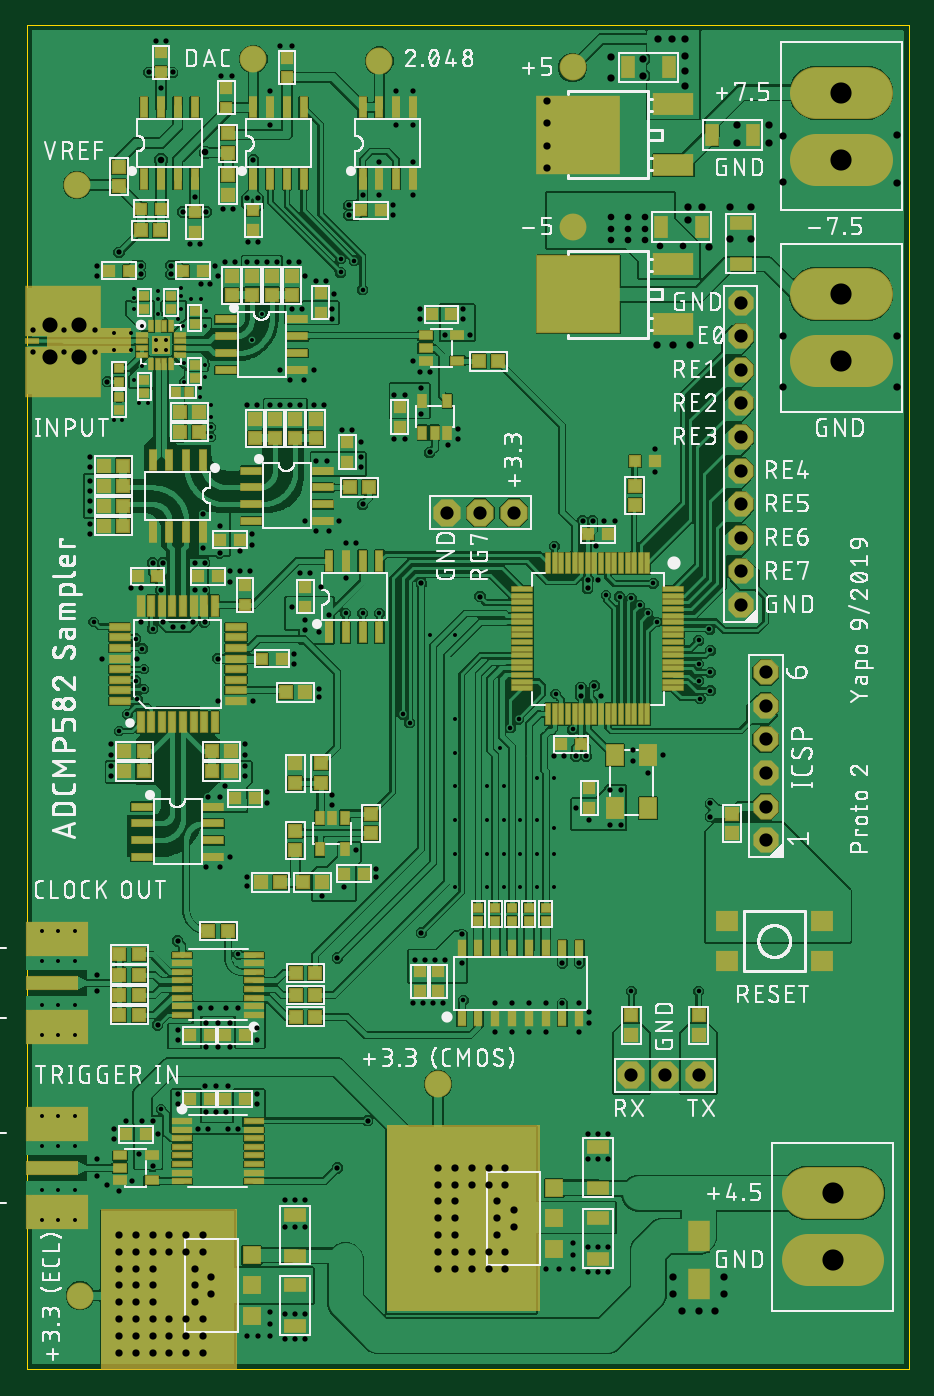
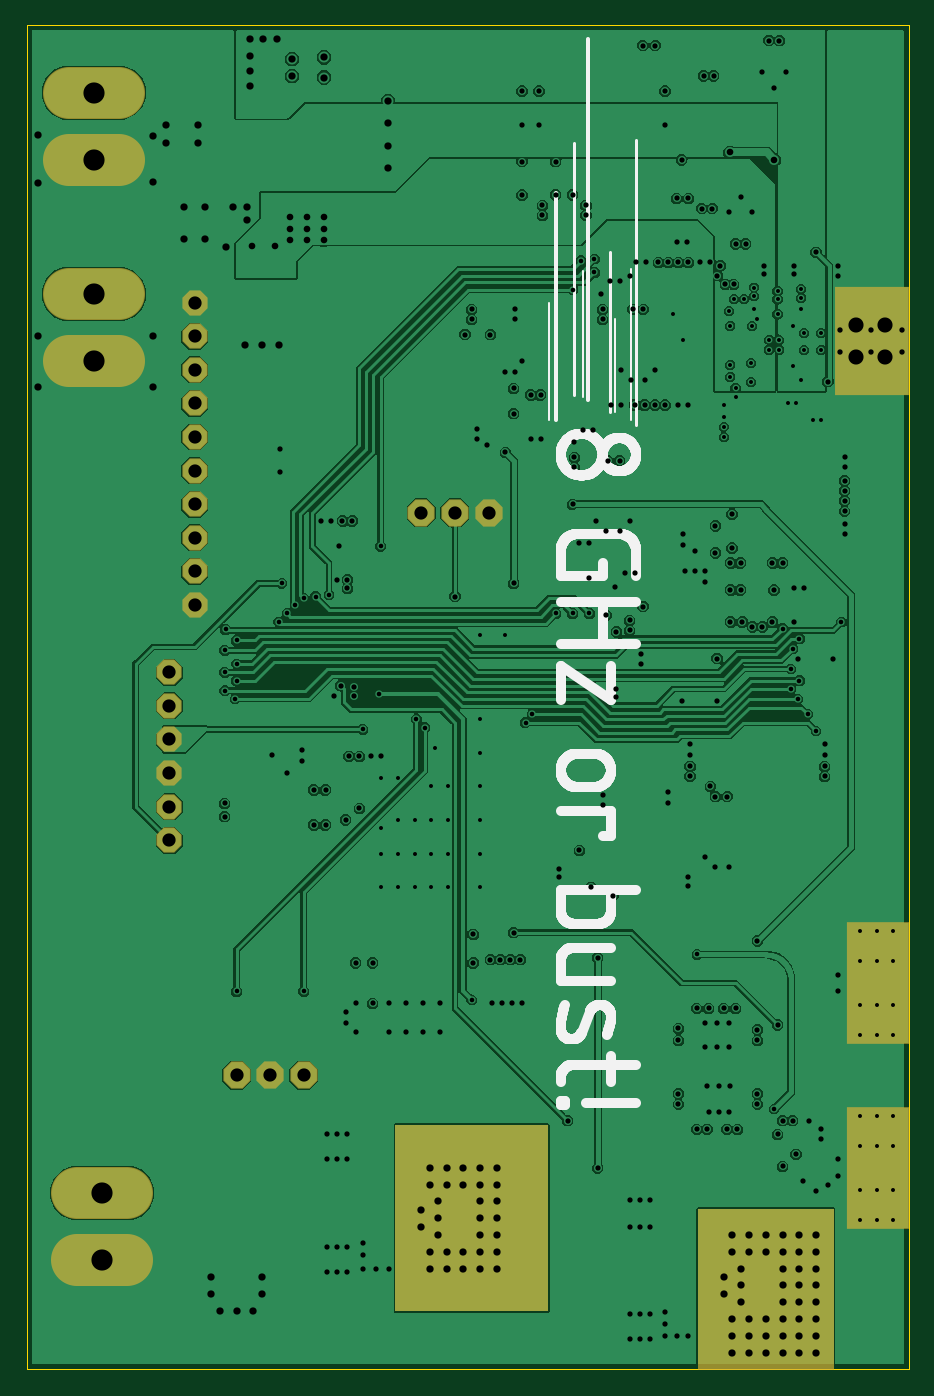
Circuit board: 9 layer files. Board 66.7 x 101.6 mm.
- outline: comparator-sampler-proto2.boardoutline.ger (234 bytes)
- bottom_copper: comparator-sampler-proto2.bottomlayer.ger (190655 bytes)
- bottom_silk: comparator-sampler-proto2.bottomsilkscreen.ger (28657 bytes)
- bottom_mask: comparator-sampler-proto2.bottomsoldermask.ger (4088 bytes)
- drill: comparator-sampler-proto2.drills.xln (8280 bytes)
- paste: comparator-sampler-proto2.tcream.ger (10160 bytes)
- top_copper: comparator-sampler-proto2.toplayer.ger (490212 bytes)
- top_silk: comparator-sampler-proto2.topsilkscreen.ger (271641 bytes)
- top_mask: comparator-sampler-proto2.topsoldermask.ger (14368 bytes)

=== outline: comparator-sampler-proto2.boardoutline.ger ===
G04 EAGLE Gerber RS-274X export*
G75*
%MOMM*%
%FSLAX34Y34*%
%LPD*%
%INBoard Outline*%
%IPPOS*%
%AMOC8*
5,1,8,0,0,1.08239X$1,22.5*%
G01*
%ADD10C,0.000000*%


D10*
X0Y0D02*
X666750Y0D01*
X666750Y1016000D01*
X0Y1016000D01*
X0Y0D01*
M02*

=== bottom_copper: comparator-sampler-proto2.bottomlayer.ger (190655 bytes, source omitted) ===
=== bottom_silk: comparator-sampler-proto2.bottomsilkscreen.ger (28657 bytes, source omitted) ===
=== bottom_mask: comparator-sampler-proto2.bottomsoldermask.ger ===
G04 EAGLE Gerber RS-274X export*
G75*
%MOMM*%
%FSLAX34Y34*%
%LPD*%
%INSolder stop mask SOL*%
%IPPOS*%
%AMOC8*
5,1,8,0,0,1.08239X$1,22.5*%
G01*
%ADD10R,5.664200X8.255000*%
%ADD11C,0.630200*%
%ADD12R,4.699000X9.271000*%
%ADD13P,2.061953X8X112.500000*%
%ADD14P,2.226909X8X202.500000*%
%ADD15C,3.937000*%

G36*
X387415Y43827D02*
X387415Y43827D01*
X387481Y43829D01*
X387524Y43847D01*
X387571Y43855D01*
X387628Y43889D01*
X387688Y43914D01*
X387723Y43945D01*
X387764Y43970D01*
X387806Y44021D01*
X387854Y44065D01*
X387876Y44107D01*
X387905Y44144D01*
X387926Y44206D01*
X387957Y44265D01*
X387965Y44319D01*
X387977Y44356D01*
X387976Y44396D01*
X387984Y44450D01*
X387984Y184150D01*
X387973Y184215D01*
X387971Y184281D01*
X387953Y184324D01*
X387945Y184371D01*
X387911Y184428D01*
X387886Y184488D01*
X387855Y184523D01*
X387830Y184564D01*
X387779Y184606D01*
X387735Y184654D01*
X387693Y184676D01*
X387656Y184705D01*
X387594Y184726D01*
X387535Y184757D01*
X387481Y184765D01*
X387444Y184777D01*
X387404Y184776D01*
X387350Y184784D01*
X273050Y184784D01*
X272985Y184773D01*
X272919Y184771D01*
X272876Y184753D01*
X272829Y184745D01*
X272772Y184711D01*
X272712Y184686D01*
X272677Y184655D01*
X272636Y184630D01*
X272595Y184579D01*
X272546Y184535D01*
X272524Y184493D01*
X272495Y184456D01*
X272474Y184394D01*
X272443Y184335D01*
X272435Y184281D01*
X272423Y184244D01*
X272424Y184204D01*
X272416Y184150D01*
X272416Y44450D01*
X272427Y44385D01*
X272429Y44319D01*
X272447Y44276D01*
X272455Y44229D01*
X272489Y44172D01*
X272514Y44112D01*
X272545Y44077D01*
X272570Y44036D01*
X272621Y43995D01*
X272665Y43946D01*
X272707Y43924D01*
X272744Y43895D01*
X272806Y43874D01*
X272865Y43843D01*
X272919Y43835D01*
X272956Y43823D01*
X272996Y43824D01*
X273050Y43816D01*
X387350Y43816D01*
X387415Y43827D01*
G37*
G36*
X158815Y-623D02*
X158815Y-623D01*
X158881Y-621D01*
X158924Y-603D01*
X158971Y-595D01*
X159028Y-561D01*
X159088Y-536D01*
X159123Y-505D01*
X159164Y-480D01*
X159206Y-429D01*
X159254Y-385D01*
X159276Y-343D01*
X159305Y-306D01*
X159326Y-244D01*
X159357Y-185D01*
X159365Y-131D01*
X159377Y-94D01*
X159376Y-54D01*
X159384Y0D01*
X159384Y120650D01*
X159373Y120715D01*
X159371Y120781D01*
X159353Y120824D01*
X159345Y120871D01*
X159311Y120928D01*
X159286Y120988D01*
X159255Y121023D01*
X159230Y121064D01*
X159179Y121106D01*
X159135Y121154D01*
X159093Y121176D01*
X159056Y121205D01*
X158994Y121226D01*
X158935Y121257D01*
X158881Y121265D01*
X158844Y121277D01*
X158804Y121276D01*
X158750Y121284D01*
X57150Y121284D01*
X57085Y121273D01*
X57019Y121271D01*
X56976Y121253D01*
X56929Y121245D01*
X56872Y121211D01*
X56812Y121186D01*
X56777Y121155D01*
X56736Y121130D01*
X56695Y121079D01*
X56646Y121035D01*
X56624Y120993D01*
X56595Y120956D01*
X56574Y120894D01*
X56543Y120835D01*
X56535Y120781D01*
X56523Y120744D01*
X56524Y120704D01*
X56516Y120650D01*
X56516Y0D01*
X56527Y-65D01*
X56529Y-131D01*
X56547Y-174D01*
X56555Y-221D01*
X56589Y-278D01*
X56614Y-338D01*
X56645Y-373D01*
X56670Y-414D01*
X56721Y-456D01*
X56765Y-504D01*
X56807Y-526D01*
X56844Y-555D01*
X56906Y-576D01*
X56965Y-607D01*
X57019Y-615D01*
X57056Y-627D01*
X57096Y-626D01*
X57150Y-634D01*
X158750Y-634D01*
X158815Y-623D01*
G37*
D10*
X27686Y777240D03*
D11*
X11430Y113030D03*
X36830Y113030D03*
X11430Y191770D03*
X36830Y191770D03*
X24130Y191770D03*
X24130Y113030D03*
D12*
X22860Y152400D03*
D11*
X11430Y252730D03*
X36830Y252730D03*
X11430Y331470D03*
X36830Y331470D03*
X24130Y331470D03*
X24130Y252730D03*
D12*
X22860Y292100D03*
D13*
X558800Y450850D03*
X558800Y425450D03*
X558800Y400050D03*
X558800Y476250D03*
X558800Y501650D03*
X558800Y527050D03*
D14*
X482600Y222250D03*
X508000Y222250D03*
X457200Y222250D03*
D15*
X590550Y133350D02*
X628650Y133350D01*
X628650Y82550D02*
X590550Y82550D01*
X596900Y965200D02*
X635000Y965200D01*
X635000Y914400D02*
X596900Y914400D01*
X596900Y812800D02*
X635000Y812800D01*
X635000Y762000D02*
X596900Y762000D01*
D14*
X342900Y647700D03*
X368300Y647700D03*
X317500Y647700D03*
D13*
X539750Y679450D03*
X539750Y654050D03*
X539750Y628650D03*
X539750Y603250D03*
X539750Y577850D03*
X539750Y704850D03*
X539750Y730250D03*
X539750Y755650D03*
X539750Y781050D03*
X539750Y806450D03*
M02*

=== drill: comparator-sampler-proto2.drills.xln (8280 bytes, source omitted) ===
=== paste: comparator-sampler-proto2.tcream.ger (10160 bytes, source omitted) ===
=== top_copper: comparator-sampler-proto2.toplayer.ger (490212 bytes, source omitted) ===
=== top_silk: comparator-sampler-proto2.topsilkscreen.ger (271641 bytes, source omitted) ===
=== top_mask: comparator-sampler-proto2.topsoldermask.ger (14368 bytes, source omitted) ===
